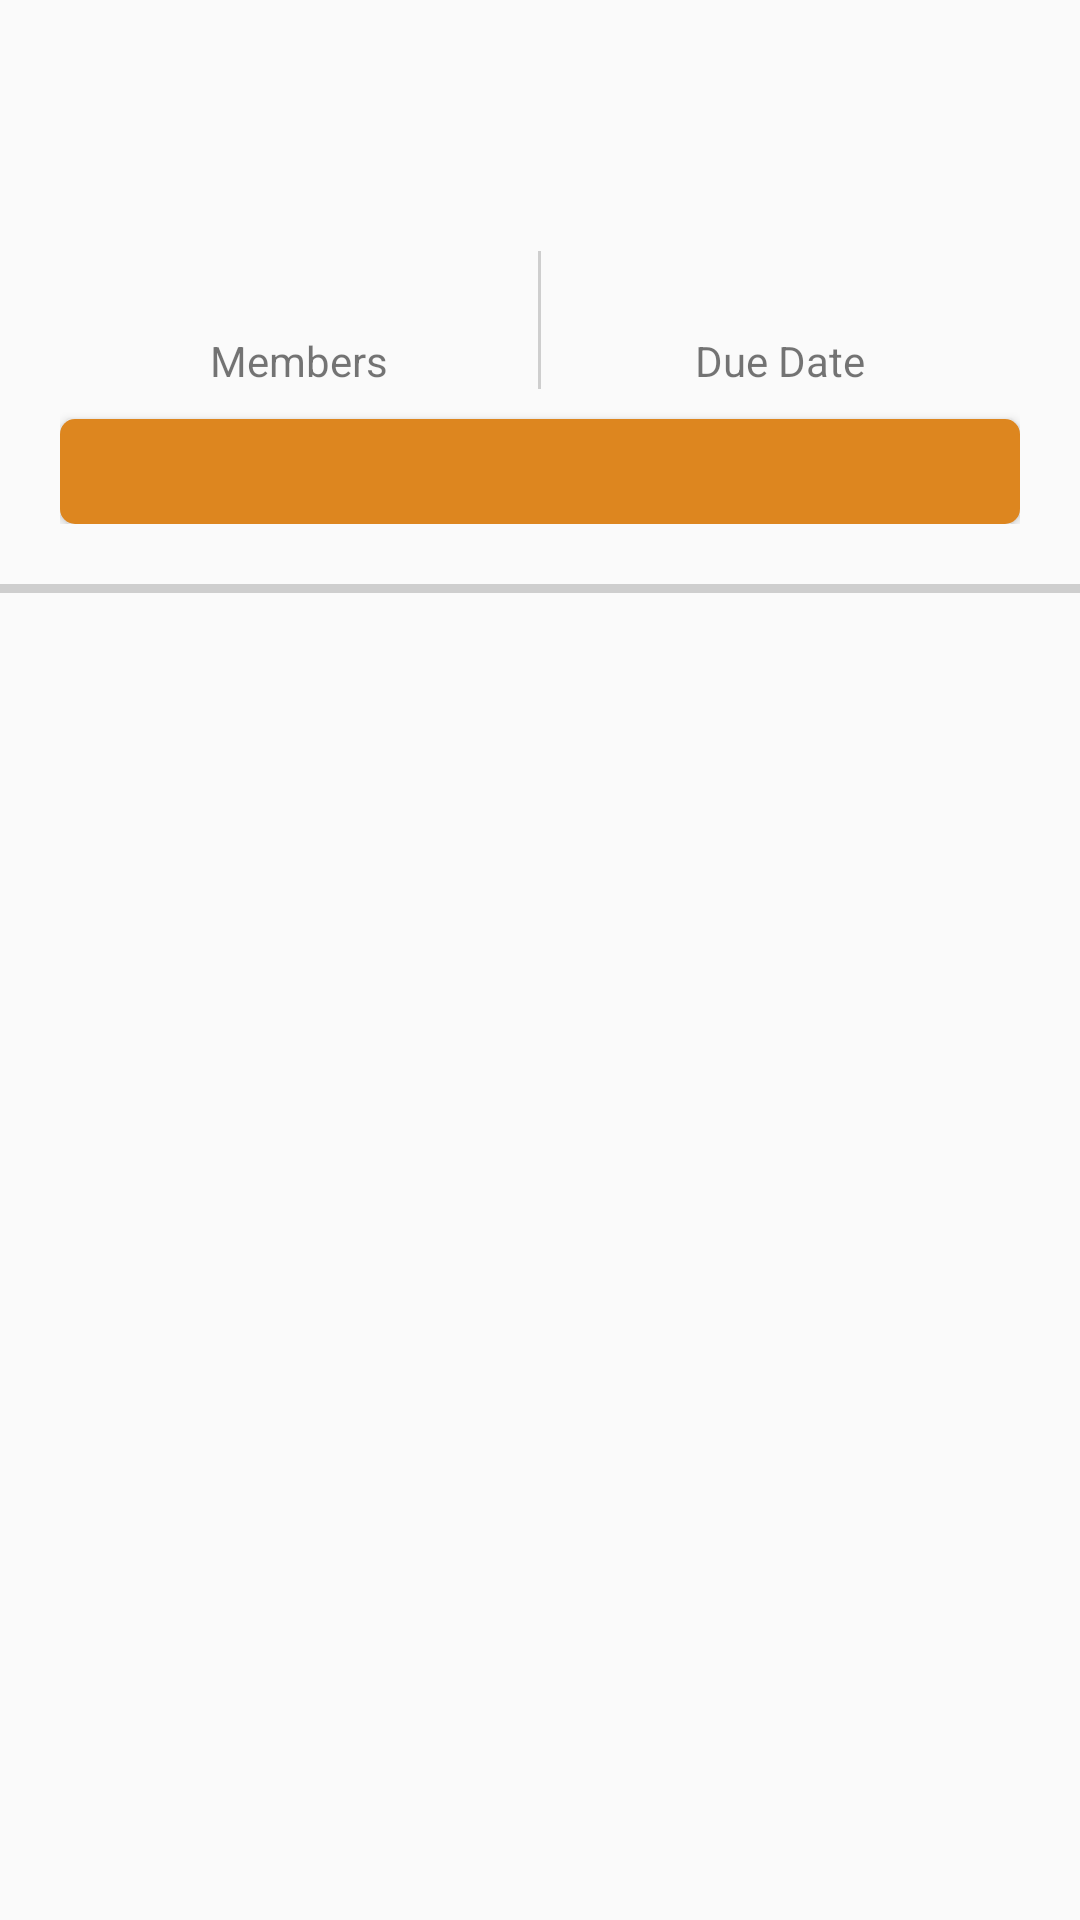

Produce the Android XML layout that renders to this screen, including the resource entries it uses.
<!-- AndroidManifest.xml: application theme AppTheme -->
<!-- res/layout/project_page_view.xml -->
<?xml version="1.0" encoding="utf-8"?>
<LinearLayout xmlns:android="http://schemas.android.com/apk/res/android"
xmlns:app="http://schemas.android.com/apk/res-auto"
xmlns:tools="http://schemas.android.com/tools"
android:layout_width="fill_parent"
android:layout_height="fill_parent"
tools:context=".Project_page"
android:orientation="vertical">

    <LinearLayout
        android:layout_width="match_parent"
        android:layout_height="wrap_content"
        android:orientation="vertical"
        android:padding="20dp">
        <LinearLayout
            android:layout_width="wrap_content"
            android:layout_height="wrap_content"
            android:orientation="vertical">

            <TextView
                android:id="@+id/projectName"
                android:layout_width="wrap_content"
                android:layout_height="wrap_content"
                android:text=""
                android:textSize="22sp"
                android:textStyle="bold"
                />

            <TextView
                android:id="@+id/projectDescription"
                android:layout_width="wrap_content"
                android:layout_height="wrap_content"
                android:text=""
                android:textSize="18sp"
                android:textStyle="italic"
                />

        </LinearLayout>

        <LinearLayout
            android:layout_width="fill_parent"
            android:layout_height="wrap_content"
            android:layout_marginTop="10dp"
            android:gravity="center"
            android:orientation="horizontal">

            <LinearLayout
                android:layout_width="0dp"
                android:layout_height="wrap_content"
                android:layout_weight="1"
                android:gravity="center"
                android:orientation="vertical"
                android:id="@+id/ClickToMembersList">

                <TextView
                    android:id="@+id/membersNumber"
                    android:layout_width="wrap_content"
                    android:layout_height="wrap_content"
                    android:gravity="center"
                    android:text=""
                    android:textColor="@color/colorPrimary"
                    android:textSize="20sp" />

                <TextView
                    android:layout_width="wrap_content"
                    android:layout_height="wrap_content"
                    android:text="Members"
                    android:textSize="14sp"
                    />

            </LinearLayout>

            <View
                android:layout_width="1dp"
                android:layout_height="match_parent"
                android:background="#CECECE" />

            <LinearLayout
                android:layout_width="0dp"
                android:layout_height="wrap_content"
                android:layout_weight="1"
                android:gravity="center"
                android:orientation="vertical">

                <TextView
                    android:id="@+id/dueDate"
                    android:layout_width="wrap_content"
                    android:layout_height="wrap_content"
                    android:gravity="center"
                    android:text=""
                    android:textColor="@color/colorPrimary"
                    android:textSize="20sp" />

                <TextView
                    android:layout_width="wrap_content"
                    android:layout_height="wrap_content"
                    android:text="Due Date"
                    android:textSize="14sp" />

            </LinearLayout>

        </LinearLayout>

        <Button
            android:id="@+id/join_or_leave_btn"
            android:layout_marginTop="10dp"
            android:layout_width="fill_parent"
            android:layout_height="35dp"
            android:text=""
            android:textColor="#FFFFFF"
            android:background="@drawable/btns"
            />
    </LinearLayout>

    <View
        android:id="@+id/line"
        android:layout_width="match_parent"
        android:layout_height="2dp"
        android:background="#CECECE" />

    <TabHost
        android:layout_width="match_parent"
        android:layout_height="match_parent"
        android:id="@+id/tasks_tabs">

        <LinearLayout
            android:layout_width="match_parent"
            android:layout_height="match_parent"
            android:orientation="vertical">

            <TabWidget
                android:id="@android:id/tabs"
                android:layout_width="match_parent"
                android:layout_height="wrap_content"
                android:paddingRight="20dp"
                android:paddingLeft="20dp"/>

            <FrameLayout
                android:id="@android:id/tabcontent"
                android:layout_width="match_parent"
                android:layout_height="match_parent">

                <LinearLayout
                    android:id="@+id/tab1"
                    android:layout_width="match_parent"
                    android:layout_height="match_parent"
                    android:orientation="vertical">

                    <View
                        android:id="@+id/line1"
                        android:layout_width="match_parent"
                        android:layout_height="1dp"
                        android:background="#CECECE" />

                    <TextView
                        android:layout_width="wrap_content"
                        android:layout_height="wrap_content"
                        android:paddingRight="20dp"
                        android:paddingLeft="20dp"
                        android:layout_gravity="left"
                        android:layout_marginTop="10dp"
                        android:text="@string/uncompleted_tasks"
                        android:id="@+id/ProjectTaskList"
                        android:textColor="@color/colorPrimary"
                        android:textSize="12sp"
                        android:visibility="gone"
                        android:textStyle="bold"/>

                    <View
                        android:id="@+id/line2"
                        android:visibility="gone"
                        android:layout_width="match_parent"
                        android:layout_marginLeft="20dp"
                        android:layout_marginRight="20dp"
                        android:layout_height="1dp"
                        android:layout_marginTop="5dp"
                        android:background="#CECECE" />

                    <ListView
                        android:layout_width="match_parent"
                        android:layout_height="match_parent"
                        android:paddingRight="20dp"
                        android:paddingLeft="20dp"
                        android:id="@+id/uncompletedTasksView"
                        android:dividerHeight="1dip"
                        android:divider="#CECECE"
                        android:textSize="20sp"/>

                </LinearLayout>

                <LinearLayout
                    android:id="@+id/tab2"
                    android:layout_width="match_parent"
                    android:layout_height="match_parent"
                    android:orientation="vertical">

                    <View
                        android:id="@+id/line3"
                        android:layout_width="match_parent"
                        android:layout_height="1dp"
                        android:background="#CECECE" />

                    <ListView
                        android:layout_width="match_parent"
                        android:layout_height="match_parent"
                        android:paddingRight="20dp"
                        android:paddingLeft="20dp"
                        android:id="@+id/completedTasksView"
                        android:dividerHeight="1dip"
                        android:divider="#CECECE"
                        android:textSize="20sp" />

                </LinearLayout>
            </FrameLayout>
        </LinearLayout>
    </TabHost>


</LinearLayout>
<!-- resources referenced by this layout -->
<resources>
  <color name="colorPrimary">#dd861f</color>
  <!-- drawable btns (drawable) -->
  <?xml version="1.0" encoding="utf-8"?>
  <shape xmlns:android="http://schemas.android.com/apk/res/android" android:shape="rectangle" >
      <corners
          android:radius="5dp"
      />
      <solid
          android:color="#dd861f"
      />
  </shape>
  <string name="uncompleted_tasks"><i>(Hint: Long press on task to delete/edit)</i></string>
  <style name="AppTheme" parent="Theme.AppCompat.Light.DarkActionBar">
          
          <item name="colorPrimary">@color/colorPrimary</item>
          <item name="colorPrimaryDark">@color/colorPrimaryDark</item>
          <item name="colorAccent">@color/colorAccent</item>
          <item name="android:windowAnimationStyle">@style/CustomActivityAnimation</item>
      </style>
  <color name="colorPrimaryDark">#dd861f</color>
  <color name="colorAccent">#231f20</color>
  <style name="CustomActivityAnimation" parent="@android:style/Animation.Activity">
          <item name="android:activityOpenEnterAnimation">@anim/slide_in_right</item>
          <item name="android:activityOpenExitAnimation">@anim/slide_out_left</item>
          <item name="android:activityCloseEnterAnimation">@anim/slide_in_left</item>
          <item name="android:activityCloseExitAnimation">@anim/slide_out_right</item>
      </style>
</resources>
